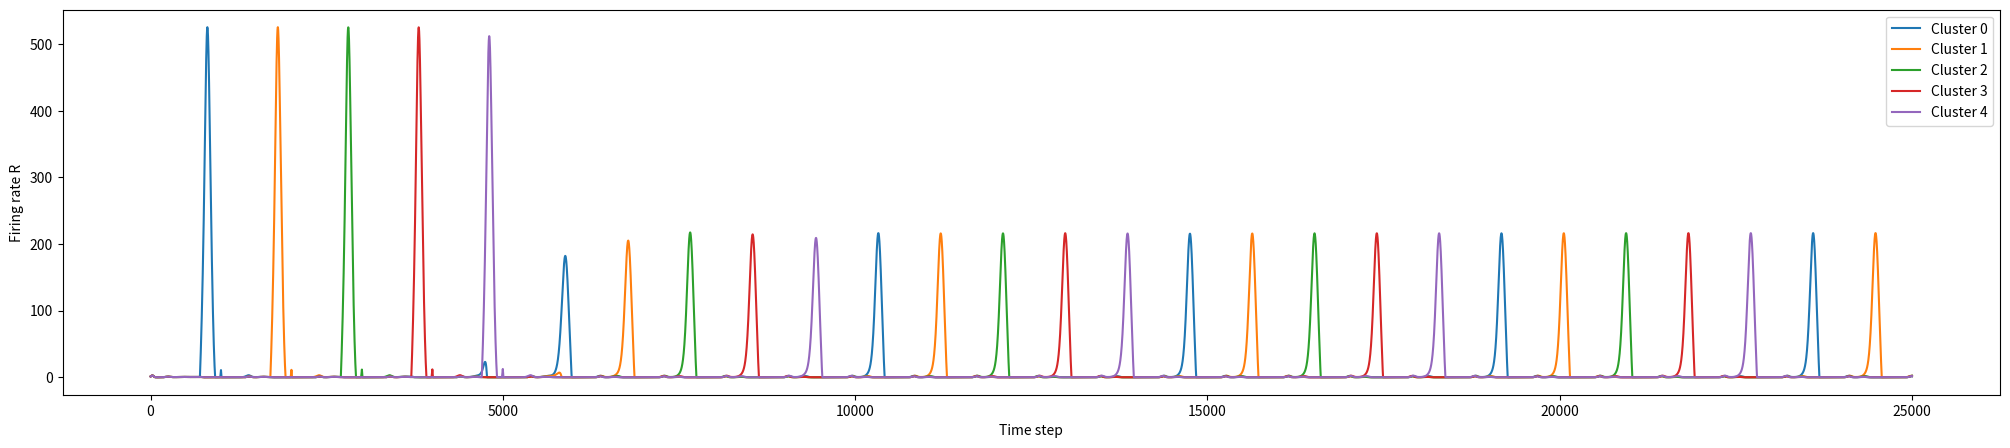
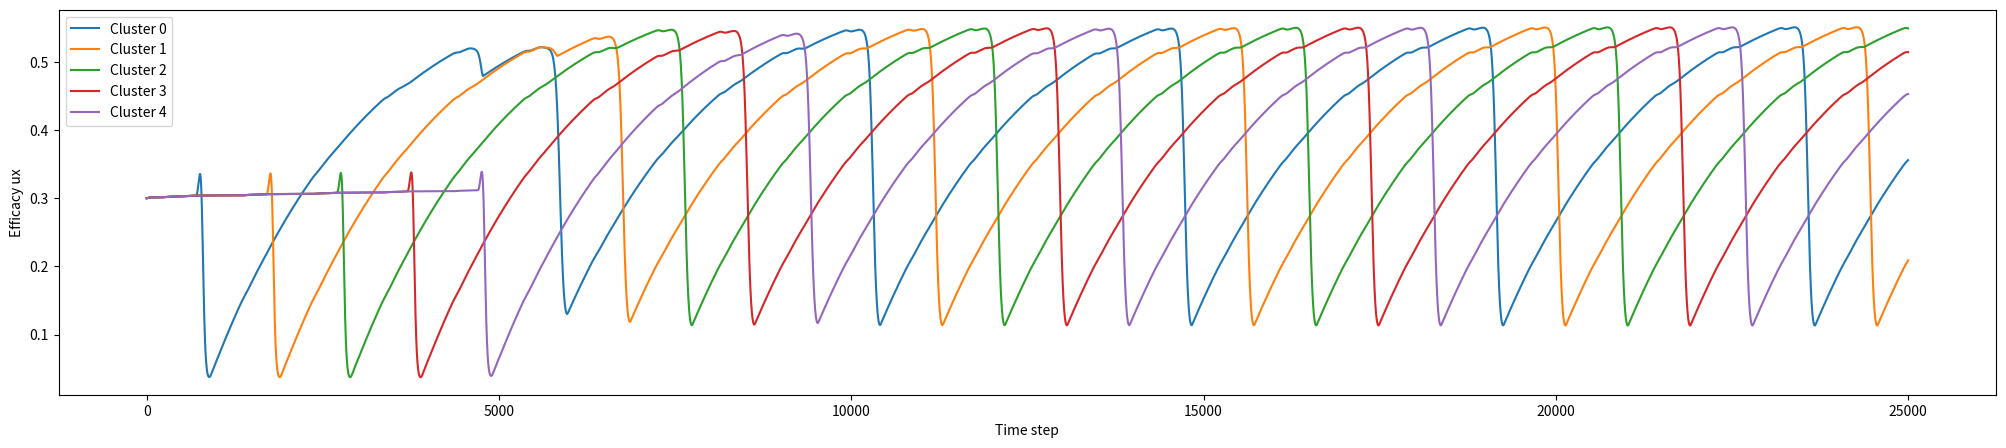

The script that saved these images, in order:
# This synaptic model uses the simplified STP model equations 12 to 15
# Equation Source: Supplemental Information - Synaptic Correlates of Working Memory Capacity

import numpy as np
import matplotlib.pyplot as plt

class ClusterSTPModel:
    def __init__(self, P=10, U=0.3, tau=8e-3, tau_f=1.5, tau_d=0.3, J_EE=7.5, f=0.05, 
                 J_EI=1.1, J_IE=2.2, alpha=1.5, I_b=8):
        """
        Initialize the simplified STP model (equations 12 to 15)
        for P memory clusters.
        
        Parameters:
          alpha (float): Gain parameter for firing rate function.
        Single-cell parameters:
          tau (float): Membrane time constant (s).
        Network parameters:
          f (float): Sparseness parameter (scales cross-cluster connections).
          P (int): Number of memory clusters.
        Synaptic parameters:
          J_IE (float): Synaptic efficacy E -> I (mV).
          J_EI (float): Synaptic efficacy I -> E (mV).
          J_EE (float): Excitatory synaptic strength within a cluster.
          I_b (float): Background input current.
        Short-term synaptic dynamic parameters:
          U (float): Baseline utilization factor.
          tau_f (float): Recovery time of utilisation factor (s).
          tau_d (float): Recovery time of synaptic resources (s).

        """
        self.P = P
        self.U = U
        self.tau = tau
        self.tau_f = tau_f
        self.tau_d = tau_d
        self.J_EE = J_EE
        self.f = f
        self.J_EI = J_EI
        self.J_IE = J_IE
        self.alpha = alpha
        self.I_b = I_b

        # Initialize variables
        self.h = np.zeros(P)        # Synaptic currents (h_rho)
        self.u = np.full(P, U)      # Facilitation variables (u_rho)
        self.x = np.ones(P)         # Depression variables (x_rho)
        self.h_I = 0.0              # Inhibitory population current

        # Effective connectivity matrix J (P x P)
        # Diagonal = J_EE, off-diagonal = f*J_EE
        self.J = np.full((P, P), f * J_EE)
        np.fill_diagonal(self.J, J_EE) 

    def compute_R(self, h):
        """Compute firing rate R(h) = alpha * ln(1 + exp(h / alpha))"""
        return self.alpha * np.log(1 + np.exp(h / self.alpha))

    def update(self, dt, I_e=0.0):
        """
        Update population variables for one time step.
        
        Parameters:
        dt (float): Integration time step (s).
        I_e (float or array): External input current (scalar or per-cluster).
        
        Returns:
        u_x (np.ndarray): Synaptic efficacies (u_rho * x_rho) for each cluster.
        """
        # Firing rates for excitatory clusters and inhibitory population
        R = self.compute_R(self.h)
        R_I = self.compute_R(self.h_I)        

        # Update excitatory cluster variables
        # Equation (12)
        synaptic_inputs = self.J @ (self.u * self.x * R)
        dh = -self.h + synaptic_inputs - self.J_EI * R_I + self.I_b + I_e
        dh /= self.tau
        # Equation (13)
        du = (self.U - self.u) / self.tau_f + self.U * (1 - self.u) * R
        # Equation (15)
        dx = (1 - self.x) / self.tau_d - self.u * self.x * R

        # Update inhibitory population (Equation 15)
        dh_I = -self.h_I + self.J_IE * np.sum(R)
        dh_I /= self.tau

        # Euler integration step
        self.h += dh * dt
        self.u += du * dt
        self.x += dx * dt
        self.h_I += dh_I * dt

        return self.u * self.x  # Return synaptic efficacies

def test_model():
    model = ClusterSTPModel()
    dt = 1e-3
    t_dur = 10 # Duration of loading external stimulus (ms)
    u_x = []
    for i in range(2000):
        # Testing small input to first cluster
        I_e = np.zeros(model.P)
        if i< t_dur:
            I_e[0] = 565.0
        u_x.append(model.update(dt, I_e=I_e))

    print(f"Synaptic efficacies:")
    print(f"t = 0ms: {u_x[0]}")
    print(f"t = 10ms: {u_x[t_dur - 1]}")
    print(f"t = 500ms: {u_x[499]}")
    print(f"t = 1000ms: {u_x[999]}")
    print(f"t = end: {u_x[-1]}")


    plt.plot(np.arange(0, 2000, 1), [eff[0] for eff in u_x], label="Triggered population")
    plt.plot(np.arange(0, 2000, 1), [eff[1] for eff in u_x], label="Control population")
    #plt.ylim(45, 100)
    #plt.xlim(0, 80)
    plt.xlabel("Time step")
    plt.ylabel("Efficacy")
    #plt.title()
    plt.legend()
    #plt.grid(True)
    #plt.savefig("000_efficacy_test.svg")
    plt.show()

def test_model_firing_rate():
    inputs = 5
    model = ClusterSTPModel(J_EE=8, tau_f=1.5, tau_d=0.3, U=0.3, tau=8e-3,
                            J_IE=1.75, J_EI=1.1, alpha=1.5, P=16, I_b=8)
    dt = 1e-4
    t_dur = 300 # Duration of loading external stimulus (dt steps)
    t_spacing = 1000
    R = []
    u_x = []

    for i in range(inputs):
        t = t_spacing
        for _ in range(t_spacing):
            t -= 1
            I_e = np.zeros(model.P)
            if t < t_dur:
                I_e[i] = 225.0
            u_x.append(model.update(dt, I_e=I_e))
            R.append(model.compute_R(model.h))
    for i in range(20000):
        I_e = np.zeros(model.P)
        u_x.append(model.update(dt, I_e=I_e))
        R.append(model.compute_R(model.h))

    plt.figure(figsize=(25, 5))
    for i in range(inputs):
        plt.plot([r[i] for r in R], label=f"Cluster {i}")
    #plt.ylim(45, 100)
    #plt.xlim(0, 80)
    plt.xlabel("Time step")
    plt.ylabel("Firing rate R")
    #plt.title()
    plt.legend()
    #plt.grid(True)
    plt.savefig("001_test_R.svg")
    plt.savefig("001_test_R.png")
    plt.show()

    plt.figure(figsize=(25, 5))
    for i in range(inputs):
        plt.plot([r[i] for r in u_x], label=f"Cluster {i}")
    #plt.ylim(45, 100)
    #plt.xlim(0, 80)
    plt.xlabel("Time step")
    plt.ylabel("Efficacy ux")
    #plt.title()
    plt.legend()
    #plt.grid(True)
    plt.savefig("002_test_ux.svg")
    plt.savefig("002_test_ux.png")
    plt.show()

if __name__ == "__main__":
    test_model_firing_rate()